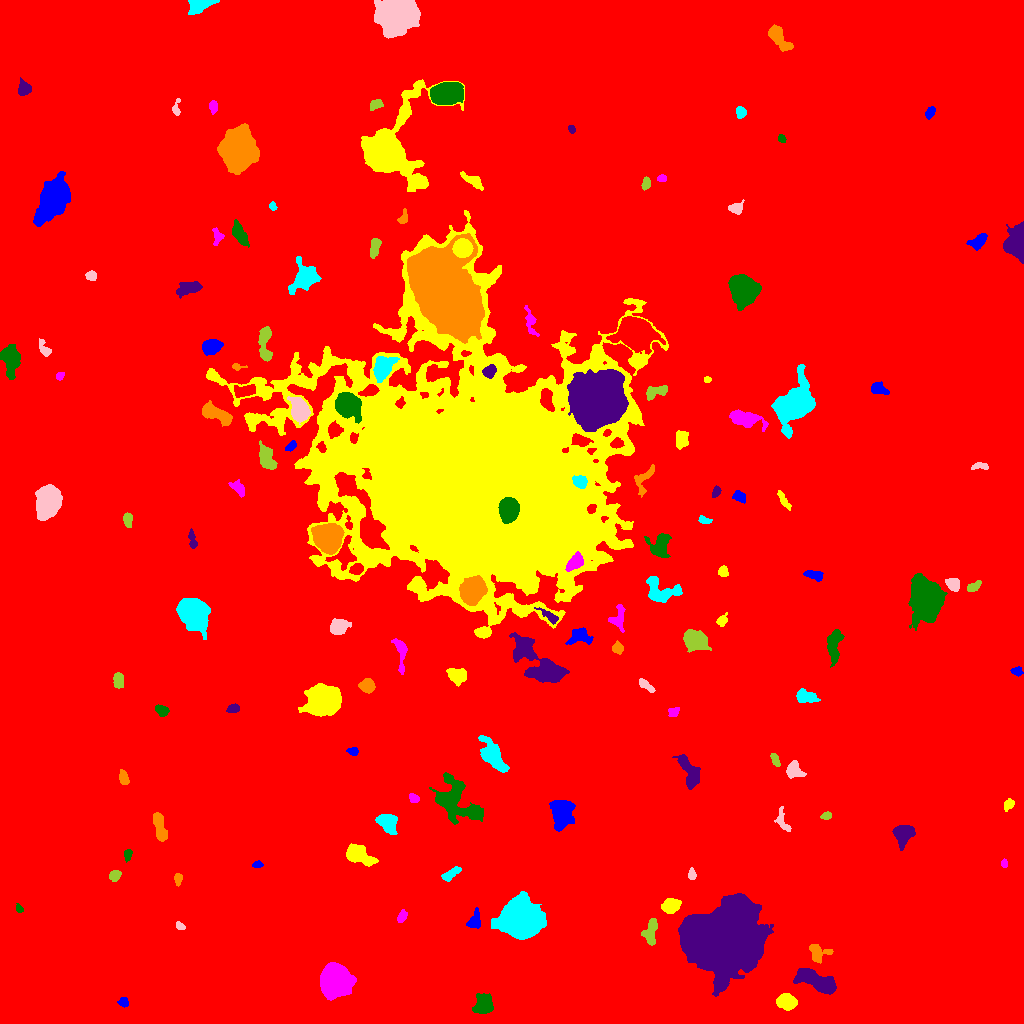

Source data for this figure (header and first rows):
ID, X, Y, A, B, theta, total_flux, mu_max, mu_median, mu_mean, R_fwhm, R_e, R10, R90, x_start, x_end, y_start, y_end, area, greylevel
0, 510.7, 507.2, 298, 281.1, -0.3836, 3270254, 24.0, 3.0, 3.542, 62.77, 249.3, 94.14, 410.9, 0, 1023, 0, 1023, 923318, 3.542
1, 123.5, 21.36, 2.452, 2.269, 0.02878, 342.0, 7.0, 4.0, 3.717, 3.989, 3.038, 1.262, 4.618, 117, 128, 16, 26, 92, 13.72
2, 786.1, 21.66, 4.453, 3.511, -0.2403, 3412, 26.0, 11.0, 11.89, 6.18, 5.046, 2.034, 8.098, 776, 797, 13, 30, 287, 19.89
3, 334.6, 42.57, 6.788, 6.126, -1.302, 28327, 95.0, 19.0, 28.1, 8.463, 7.959, 3.09, 13.53, 320, 356, 23, 61, 1008, 38.1
4, 482.9, 18.19, 4.699, 3.953, 1.337, 2313, 19.0, 6.0, 6.685, 5.109, 5.171, 1.954, 8.612, 472, 493, 10, 30, 346, 16.68
5, 815.9, 43.07, 11.25, 3.893, -0.4328, 4059, 22.0, 5.0, 6.254, 5.89, 7.269, 2.646, 12.01, 793, 836, 29, 55, 649, 16.25
6, 817.8, 70.51, 5.392, 4.564, -0.2448, 736.0, 6.0, 3.0, 2.944, 6.84, 5.015, 2.034, 7.674, 809, 833, 60, 79, 250, 12.94
7, 520.7, 104, 8.829, 7.97, -0.05903, 37890, 98.0, 15.0, 22.74, 8.538, 9.885, 3.7, 17.91, 491, 546, 84, 132, 1666, 31.74
8, 179.9, 96.92, 2.333, 1.544, -0.4428, 145.0, 5.0, 2.0, 2.132, 2.821, 2.394, 0.7979, 3.785, 176, 185, 94, 102, 68, 13.13
9, 650.5, 91.16, 7.192, 3.178, 1.455, 740.0, 6.0, 3.0, 2.721, 7.269, 5.382, 2.111, 8.019, 641, 657, 78, 105, 272, 12.72
10, 791.2, 98.95, 2.822, 2.099, 0.4887, 243.0, 5.0, 2.0, 2.585, 3.827, 3.141, 1.128, 4.787, 786, 798, 94, 103, 94, 13.59
11, 474.9, 102.2, 4.309, 2.76, 1.276, 770.0, 9.0, 4.0, 4.074, 4.983, 3.989, 1.596, 6.283, 466, 480, 95, 116, 189, 15.07
12, 670.7, 117.7, 3.983, 3.16, 0.3675, 3077, 31.0, 11.0, 12.46, 5.109, 4.478, 1.784, 7.291, 661, 681, 110, 125, 247, 21.46
13, 401.9, 106.9, 3.378, 1.914, 1.068, 342.0, 6.0, 4.0, 3.257, 4.652, 3.29, 1.262, 4.951, 397, 407, 101, 114, 105, 15.26
14, 19.24, 114.5, 2.21, 1.635, -0.8782, 210.0, 6.0, 4.0, 3.559, 3.742, 2.459, 0.9772, 3.7, 16, 23, 111, 120, 59, 13.56
15, 723, 83.07, 17.03, 14.12, 0.4448, 159052, 158.0, 18.0, 28.33, 11.28, 17.74, 6.05, 32.63, 678, 773, 27, 130, 5614, 37.33
16, 177.6, 144.5, 2.752, 1.788, 1.495, 355.0, 9.0, 3.0, 3.944, 3.478, 2.764, 1.128, 4.406, 174, 182, 137, 150, 90, 14.94
17, 451.5, 150, 5.688, 1.853, 0.5864, 630.0, 10.0, 3.0, 3.75, 4.478, 3.827, 1.382, 6.129, 441, 461, 142, 157, 168, 13.75
18, 691.8, 148.9, 2.943, 1.76, -1.494, 278.0, 7.0, 3.0, 3.31, 3.613, 2.932, 1.128, 4.406, 688, 696, 144, 156, 84, 13.31
19, 114.4, 147.5, 2.652, 2.243, 0.5672, 658.0, 14.0, 5.0, 5.529, 3.7, 3.038, 1.128, 4.951, 109, 121, 142, 153, 119, 15.53
20, 805.3, 156.5, 3.088, 1.692, 1.49, 289.0, 7.0, 3.0, 3.322, 3.29, 2.877, 1.128, 4.514, 801, 808, 151, 164, 87, 13.32
21, 257.2, 158.7, 2.317, 1.396, 0.1187, 186.0, 9.0, 2.0, 2.735, 2.111, 2.185, 0.7979, 3.613, 252, 263, 156, 163, 68, 13.74
22, 357.2, 168.9, 6.572, 3.724, -0.4221, 4992, 34.0, 9.0, 11.42, 5.971, 5.698, 2.185, 9.674, 346, 378, 157, 180, 437, 20.42
23, 1004, 159.7, 1.871, 1.518, -1.348, 138.0, 6.0, 3.0, 2.509, 2.985, 2.111, 0.7979, 3.385, 1001, 1007, 156, 165, 55, 13.51
24, 127.7, 169.1, 2.739, 1.828, 1.4, 267.0, 6.0, 3.0, 3.034, 3.868, 2.764, 1.128, 4.478, 124, 132, 161, 174, 88, 15.03
25, 903, 189.5, 4.837, 4.389, 0.8111, 1985, 14.0, 5.0, 5.56, 6.652, 5.528, 2.185, 8.849, 892, 915, 173, 198, 357, 15.56
26, 159.6, 197.1, 7.993, 2.52, -1.325, 1399, 11.0, 4.5, 4.726, 5.754, 5.232, 2.034, 8.253, 153, 167, 182, 211, 296, 14.73
27, 387.5, 201, 4.881, 3.683, -0.7724, 3828, 32.0, 10.0, 11.5, 5.726, 5.202, 2.034, 8.482, 375, 397, 189, 209, 333, 20.5
28, 782.8, 201.9, 6.711, 2.588, -1.197, 368.0, 5.0, 2.0, 2.091, 4.406, 4.146, 1.596, 6.433, 774, 791, 192, 217, 176, 12.09
29, 826.6, 207.8, 2.527, 1.572, 0.2176, 162.0, 5.0, 2.0, 2.077, 3.141, 2.585, 0.9772, 3.909, 820, 831, 204, 212, 78, 13.08
30, 176.9, 216.1, 2.516, 1.969, 0.3794, 377.0, 10.0, 3.0, 3.696, 3.432, 2.821, 0.9772, 4.583, 171, 183, 211, 220, 102, 14.7
31, 561.9, 208.9, 6.692, 4.442, 1.516, 5888, 31.0, 8.0, 9.963, 6.794, 6.628, 2.523, 10.95, 549, 575, 192, 223, 591, 19.96
32, 1009, 218.9, 3.002, 2.134, 0.9309, 324.0, 6.0, 3.0, 3.057, 4.652, 3.192, 1.262, 4.886, 1004, 1014, 212, 225, 106, 13.06
33, 414.2, 225, 2.551, 1.878, -0.7014, 187.0, 6.0, 2.0, 2.125, 3.613, 2.821, 0.9772, 4.184, 409, 419, 221, 230, 88, 13.12
34, 456, 222.1, 13.83, 8.262, -0.6971, 6078, 18.0, 5.0, 5.581, 7.999, 9.707, 3.523, 16.11, 429, 483, 199, 251, 1089, 14.58
35, 689, 252.2, 9.725, 3.678, -1.135, 1368, 8.0, 3.0, 3.196, 7.632, 6.482, 2.459, 9.95, 672, 700, 234, 269, 428, 13.2
36, 123.9, 245, 3.578, 2.054, -1.303, 495.0, 9.0, 3.0, 3.837, 3.868, 3.338, 1.262, 5.323, 119, 129, 239, 254, 129, 13.84
37, 493.7, 267, 9.229, 3.821, -1.007, 3192, 14.0, 5.0, 5.731, 8.406, 6.91, 2.764, 11.04, 478, 509, 251, 288, 557, 16.73
38, 793.7, 253.6, 4.046, 3.472, -0.9514, 1175, 12.0, 5.0, 5.109, 5.528, 4.406, 1.784, 7.069, 786, 806, 245, 263, 230, 15.11
39, 775.4, 263.2, 3.91, 1.721, -1.109, 279.0, 6.0, 3.0, 2.762, 4.146, 3.241, 1.262, 5.015, 770, 780, 257, 270, 101, 13.76
40, 534.3, 271.1, 8.927, 7.466, 0.05013, 2769, 13.0, 4.0, 4.989, 6.58, 7.291, 2.706, 11.73, 516, 560, 256, 287, 555, 13.99
41, 352.7, 272.2, 2.699, 1.758, -0.09518, 318.0, 9.0, 3.0, 3.741, 3.192, 2.706, 0.9772, 4.297, 346, 358, 268, 276, 85, 15.74
42, 323.5, 323, 7.221, 6.208, 0.1038, 16507, 50.0, 12.0, 16.03, 9.219, 8.349, 3.29, 13.91, 298, 341, 307, 340, 1030, 26.03
43, 673.6, 311.8, 2.758, 2.094, 0.4795, 312.0, 8.0, 3.0, 3.184, 3.432, 2.932, 1.128, 4.787, 668, 679, 307, 316, 98, 13.18
44, 161.7, 312.8, 3.239, 2.304, -0.4415, 725.0, 11.0, 5.0, 5.451, 4.549, 3.478, 1.382, 5.441, 155, 169, 307, 319, 133, 15.45
45, 233.6, 315.1, 3.06, 1.881, 0.1125, 463.0, 9.0, 4.0, 4.452, 4.029, 3.09, 1.262, 4.787, 226, 239, 311, 320, 104, 14.45
46, 367.3, 338.2, 3.162, 3.036, -0.0817, 1494, 20.0, 6.0, 7.662, 4.618, 3.868, 1.493, 6.283, 358, 375, 330, 345, 195, 20.66
47, 804.6, 327.3, 5.18, 2.953, -0.2339, 762.0, 8.0, 3.0, 3.149, 5.262, 4.618, 1.784, 7.527, 796, 820, 321, 335, 242, 15.15
48, 645.4, 338.4, 4.951, 1.879, -0.6557, 534.0, 8.0, 4.0, 4.076, 4.853, 3.656, 1.493, 5.67, 639, 655, 331, 345, 131, 13.08
49, 118.4, 343.1, 3.731, 2.346, -1.548, 711.0, 11.0, 4.0, 4.617, 4.107, 3.785, 1.493, 5.997, 113, 123, 335, 351, 154, 14.62
50, 183.8, 342.9, 5.509, 2.074, 0.0304, 455.0, 6.0, 3.0, 2.741, 5.585, 4.107, 1.596, 6.206, 174, 195, 338, 348, 166, 12.74
51, 1017, 352, 2.493, 2.194, -0.261, 274.0, 6.0, 2.0, 2.946, 3.827, 2.821, 1.128, 4.618, 1010, 1023, 347, 357, 93, 13.95
52, 457.5, 347.7, 4.407, 3.481, -0.2249, 1391, 11.0, 5.0, 5.21, 6.18, 4.951, 2.034, 7.674, 446, 466, 337, 355, 267, 18.21
53, 400.2, 370.6, 10.29, 2.784, -1.436, 642.0, 6.0, 2.0, 2.538, 6.18, 5.046, 1.954, 7.736, 391, 407, 349, 385, 253, 12.54
54, 834.1, 378, 9.178, 3.184, 1.48, 1165, 9.0, 3.0, 3.14, 4.853, 6.077, 2.185, 9.407, 827, 844, 356, 394, 371, 13.14
55, 543.5, 356.8, 15.76, 6.061, -0.6769, 7973, 32.0, 5.0, 6.717, 6.333, 8.33, 2.932, 15.58, 509, 569, 341, 391, 1187, 16.72
56, 617.8, 375.6, 2.618, 2.297, -1.409, 494.0, 10.0, 4.0, 4.222, 3.827, 3.038, 1.262, 4.983, 612, 623, 369, 383, 117, 15.22
57, 191.8, 411.1, 6.534, 5.428, -0.8079, 28985, 130.0, 17.0, 31.47, 7.225, 7.001, 2.706, 12.48, 176, 210, 384, 425, 921, 40.47
58, 337.6, 397.3, 3.653, 3.305, 0.9775, 1087, 11.0, 3.0, 4.026, 5.323, 4.406, 1.784, 6.979, 330, 351, 389, 405, 270, 15.03
59, 695.4, 383.5, 5.673, 4.129, -0.4055, 2871, 15.0, 5.0, 6.241, 7.59, 6.129, 2.523, 9.69, 683, 711, 371, 394, 460, 16.24
... 89 more rows
